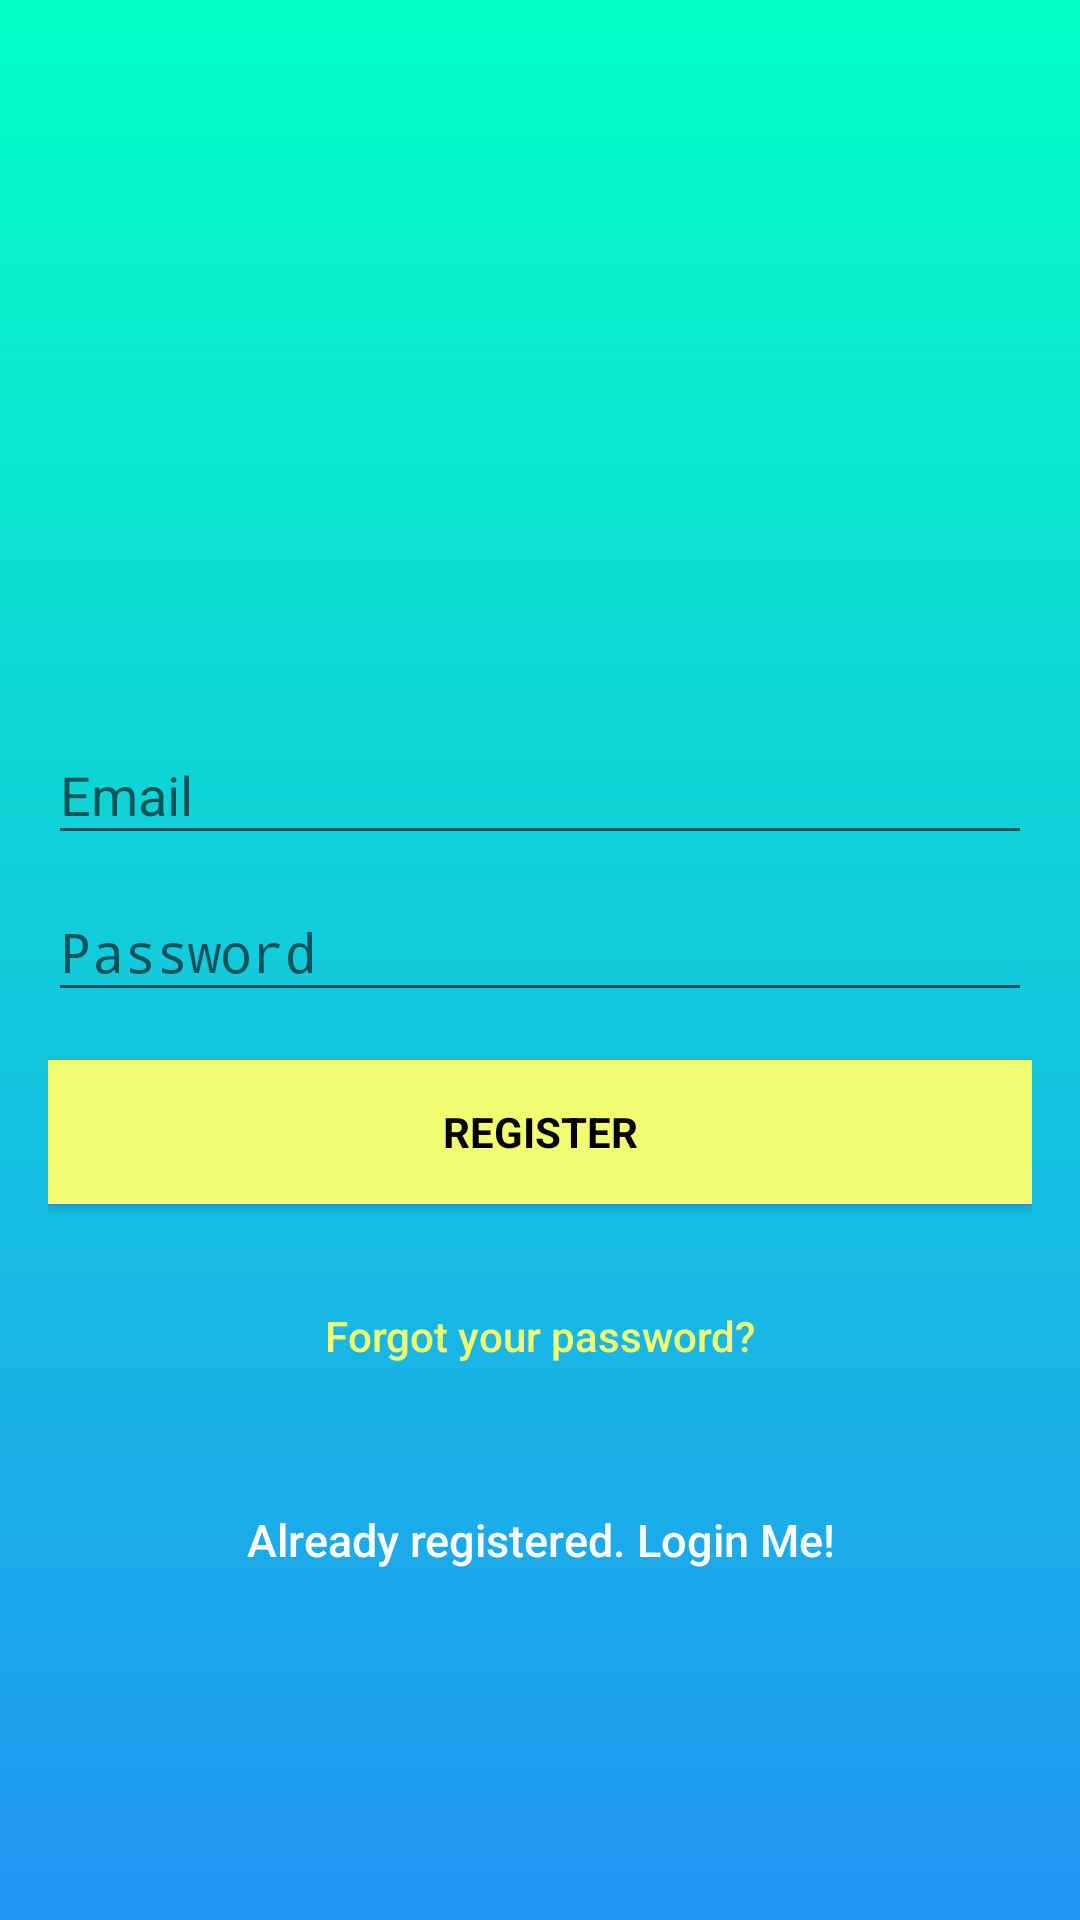

This screen was rendered from an Android layout file. Write that file and the resources it references.
<!-- AndroidManifest.xml: activity theme AppTheme.NoActionBar -->
<!-- res/layout/activity_signup.xml -->
<?xml version="1.0" encoding="utf-8"?>

<RelativeLayout
    xmlns:android="http://schemas.android.com/apk/res/android"
    xmlns:app="http://schemas.android.com/apk/res-auto"
    xmlns:tools="http://schemas.android.com/tools"
    android:layout_width="match_parent"
    android:layout_height="match_parent"
    android:background="@drawable/bgcolor"
    android:fitsSystemWindows="true"
    tools:context="com.dicoding.myiwaku.SignupActivity">

    <LinearLayout
        android:layout_width="fill_parent"
        android:layout_height="fill_parent"
        android:gravity="center"
        android:orientation="vertical"
        android:padding="@dimen/activity_horizontal_margin">


        <ImageView
            android:layout_width="@dimen/logo_w_h"
            android:layout_height="@dimen/logo_w_h"
            android:layout_gravity="center_horizontal"
            android:layout_marginBottom="30dp"
            app:srcCompat="@drawable/ic_fish" />

        <android.support.design.widget.TextInputLayout
            android:layout_width="match_parent"
            android:layout_height="wrap_content">

            <EditText
                android:id="@+id/email"
                android:layout_width="match_parent"
                android:layout_height="wrap_content"
                android:hint="@string/email"
                android:inputType="textEmailAddress"
                android:maxLines="1"
                android:singleLine="true"
                android:textColor="@android:color/white" />

        </android.support.design.widget.TextInputLayout>

        <android.support.design.widget.TextInputLayout
            android:layout_width="match_parent"
            android:layout_height="wrap_content">

            <EditText
                android:id="@+id/password"
                android:layout_width="match_parent"
                android:layout_height="wrap_content"
                android:focusableInTouchMode="true"
                android:hint="@string/hint_password"
                android:imeOptions="actionUnspecified"
                android:inputType="textPassword"
                android:maxLines="1"
                android:singleLine="true"
                android:textColor="@android:color/white" />

        </android.support.design.widget.TextInputLayout>

        <Button
            android:id="@+id/sign_up_button"
            style="?android:textAppearanceSmall"
            android:layout_width="match_parent"
            android:layout_height="wrap_content"
            android:layout_marginTop="16dp"
            android:background="@color/colorAccent"
            android:text="@string/action_sign_in_short"
            android:textColor="@android:color/black"
            android:textStyle="bold" />

        <Button
            android:id="@+id/btn_reset_password"
            android:layout_width="fill_parent"
            android:layout_height="wrap_content"
            android:layout_marginTop="20dip"
            android:background="@null"
            android:text="@string/btn_forgot_password"
            android:textAllCaps="false"
            android:textColor="@color/colorAccent" />

        

        <Button
            android:id="@+id/sign_in_button"
            android:layout_width="fill_parent"
            android:layout_height="wrap_content"
            android:layout_marginTop="20dip"
            android:background="@null"
            android:text="@string/btn_link_to_login"
            android:textAllCaps="false"
            android:textColor="@color/white"
            android:textSize="15dp" />
    </LinearLayout>

    <ProgressBar
        android:id="@+id/progressBar"
        android:layout_width="30dp"
        android:layout_height="30dp"
        android:layout_gravity="center|bottom"
        android:layout_marginBottom="20dp"
        android:visibility="gone" />
</RelativeLayout>
<!-- resources referenced by this layout -->
<resources>
  <color name="colorAccent">#f2fe71</color>
  <color name="white">#ffffff</color>
  <dimen name="activity_horizontal_margin">16dp</dimen>
  <dimen name="logo_w_h">100dp</dimen>
  <!-- drawable bgcolor (drawable) -->
  <?xml version="1.0" encoding="utf-8"?>
  
  <shape xmlns:android="http://schemas.android.com/apk/res/android">
      <gradient
          android:startColor="#03FFC5"
          android:endColor="#2196F3"
          android:angle="270"
          />
  
  </shape>
  <!-- drawable ic_fish: png bitmap (drawable, 12505 bytes) -->
  <string name="action_sign_in_short">Register</string>
  <string name="btn_forgot_password">Forgot your password?</string>
  <string name="btn_link_to_login">Already registered. Login Me!</string>
  <string name="email">Email</string>
  <string name="hint_password">Password</string>
  <style name="AppTheme.NoActionBar" parent="Theme.AppCompat.Light.DarkActionBar">
          <item name="windowActionBar">false</item>
          <item name="windowNoTitle">true</item>
          <item name="android:windowFullscreen">true</item>
      </style>
</resources>
